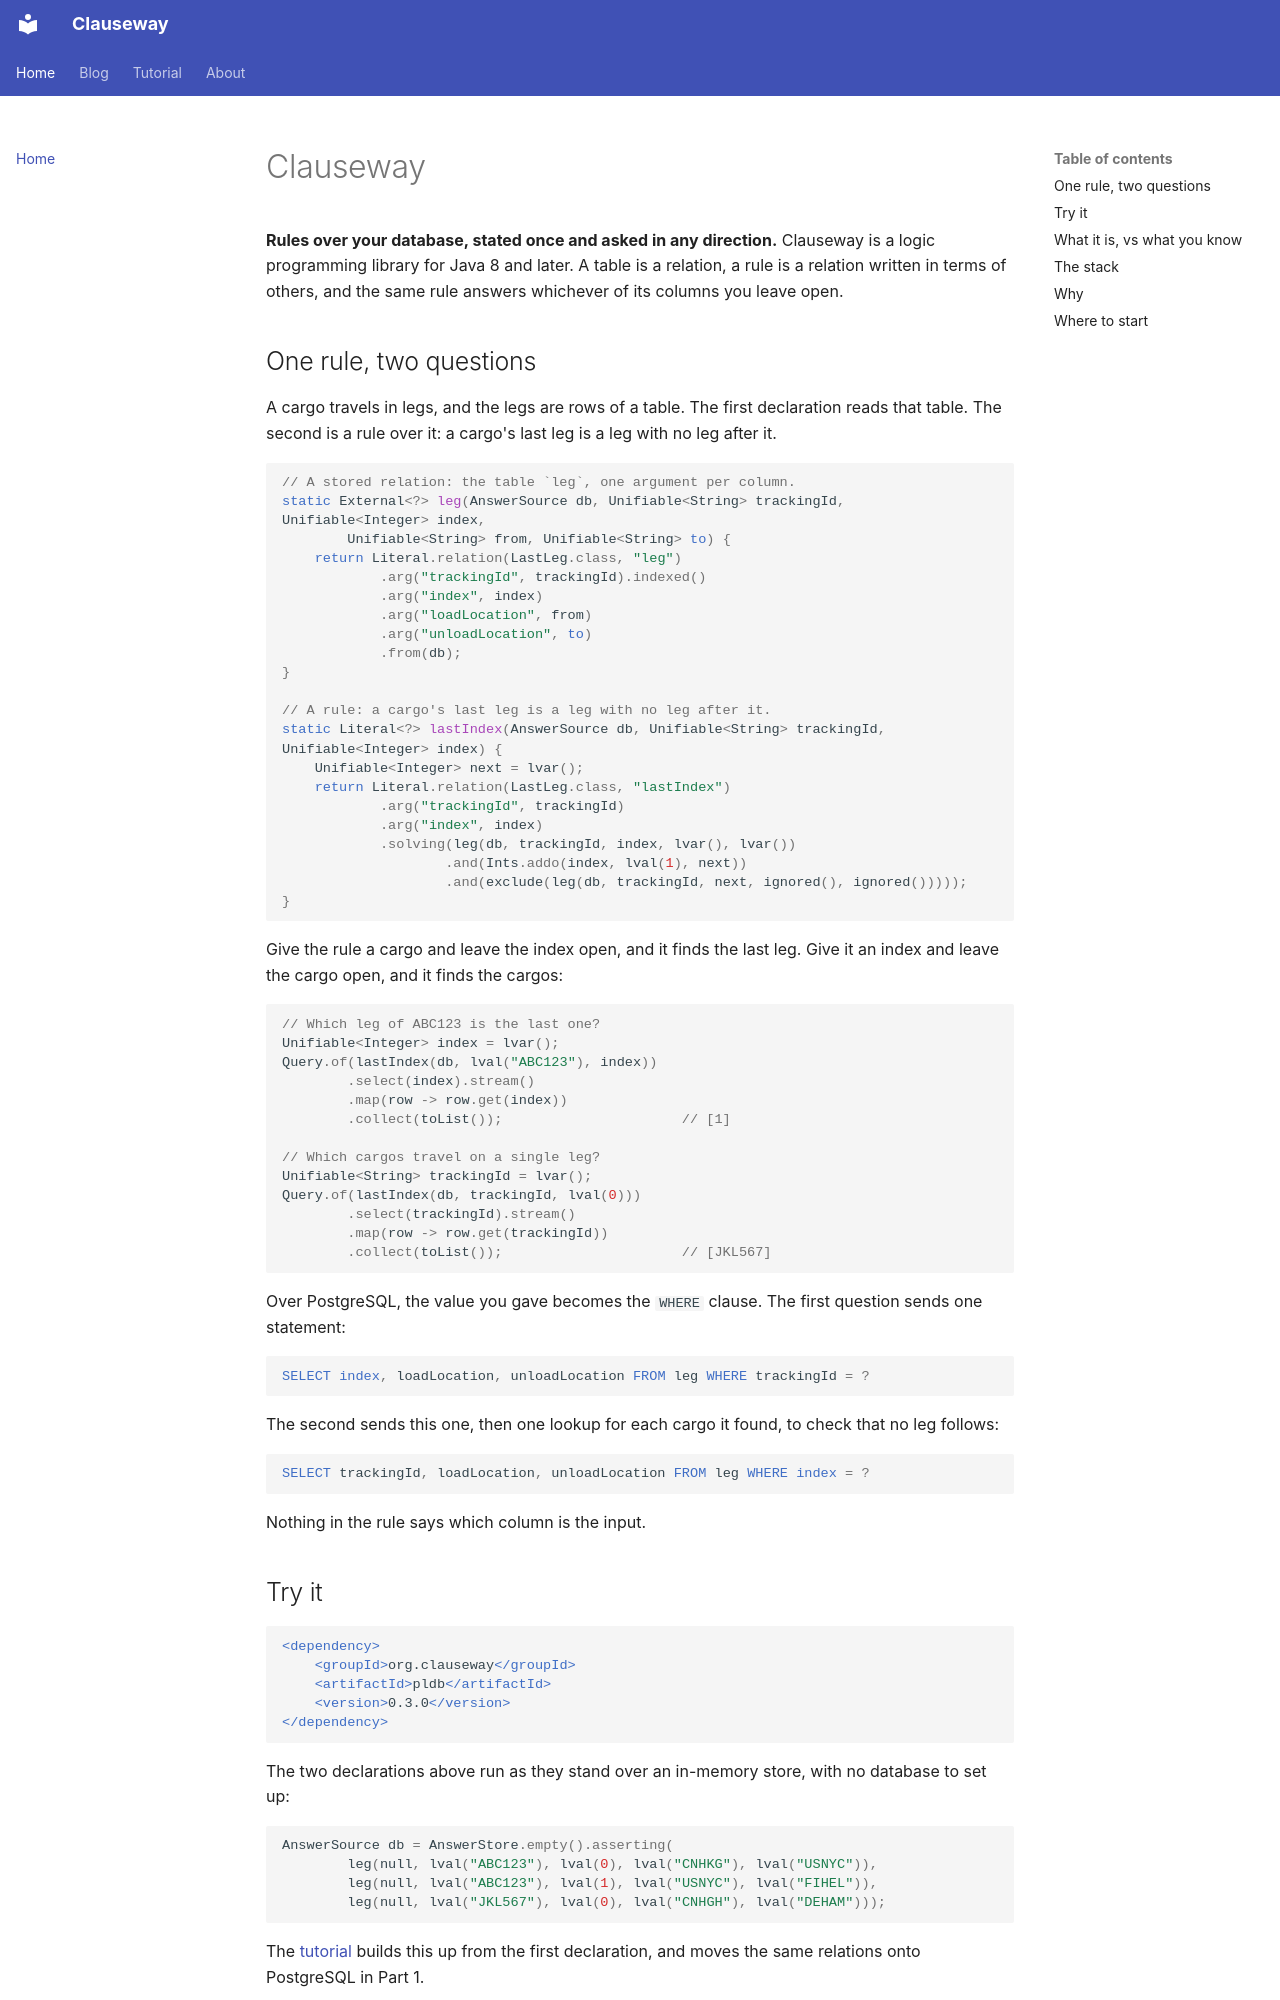

repository: clauseway/clauseway-docs · page: index.html · generator: mkdocs

# Clauseway

**Rules over your database, stated once and asked in any direction.**
Clauseway is a logic programming library for Java 8 and later. A table
is a relation, a rule is a relation written in terms of others, and the
same rule answers whichever of its columns you leave open.

## One rule, two questions

A cargo travels in legs, and the legs are rows of a table. The first
declaration reads that table. The second is a rule over it: a cargo's
last leg is a leg with no leg after it.

``` java
// A stored relation: the table `leg`, one argument per column.
static External<?> leg(AnswerSource db, Unifiable<String> trackingId, Unifiable<Integer> index,
        Unifiable<String> from, Unifiable<String> to) {
    return Literal.relation(LastLeg.class, "leg")
            .arg("trackingId", trackingId).indexed()
            .arg("index", index)
            .arg("loadLocation", from)
            .arg("unloadLocation", to)
            .from(db);
}

// A rule: a cargo's last leg is a leg with no leg after it.
static Literal<?> lastIndex(AnswerSource db, Unifiable<String> trackingId, Unifiable<Integer> index) {
    Unifiable<Integer> next = lvar();
    return Literal.relation(LastLeg.class, "lastIndex")
            .arg("trackingId", trackingId)
            .arg("index", index)
            .solving(leg(db, trackingId, index, lvar(), lvar())
                    .and(Ints.addo(index, lval(1), next))
                    .and(exclude(leg(db, trackingId, next, ignored(), ignored()))));
}
```

Give the rule a cargo and leave the index open, and it finds the last
leg. Give it an index and leave the cargo open, and it finds the cargos:

``` java
// Which leg of ABC123 is the last one?
Unifiable<Integer> index = lvar();
Query.of(lastIndex(db, lval("ABC123"), index))
        .select(index).stream()
        .map(row -> row.get(index))
        .collect(toList());                      // [1]

// Which cargos travel on a single leg?
Unifiable<String> trackingId = lvar();
Query.of(lastIndex(db, trackingId, lval(0)))
        .select(trackingId).stream()
        .map(row -> row.get(trackingId))
        .collect(toList());                      // [JKL567]
```

Over PostgreSQL, the value you gave becomes the `WHERE` clause. The
first question sends one statement:

``` sql
SELECT index, loadLocation, unloadLocation FROM leg WHERE trackingId = ?
```

The second sends this one, then one lookup for each cargo it found, to
check that no leg follows:

``` sql
SELECT trackingId, loadLocation, unloadLocation FROM leg WHERE index = ?
```

Nothing in the rule says which column is the input.

## Try it

``` xml
<dependency>
    <groupId>org.clauseway</groupId>
    <artifactId>pldb</artifactId>
    <version>0.3.0</version>
</dependency>
```

The two declarations above run as they stand over an in-memory store,
with no database to set up:

``` java
AnswerSource db = AnswerStore.empty().asserting(
        leg(null, lval("ABC123"), lval(0), lval("CNHKG"), lval("USNYC")),
        leg(null, lval("ABC123"), lval(1), lval("USNYC"), lval("FIHEL")),
        leg(null, lval("JKL567"), lval(0), lval("CNHGH"), lval("DEHAM")));
```

The [tutorial](tutorial/index.md) builds this up from the first
declaration, and moves the same relations onto PostgreSQL in Part 1.
